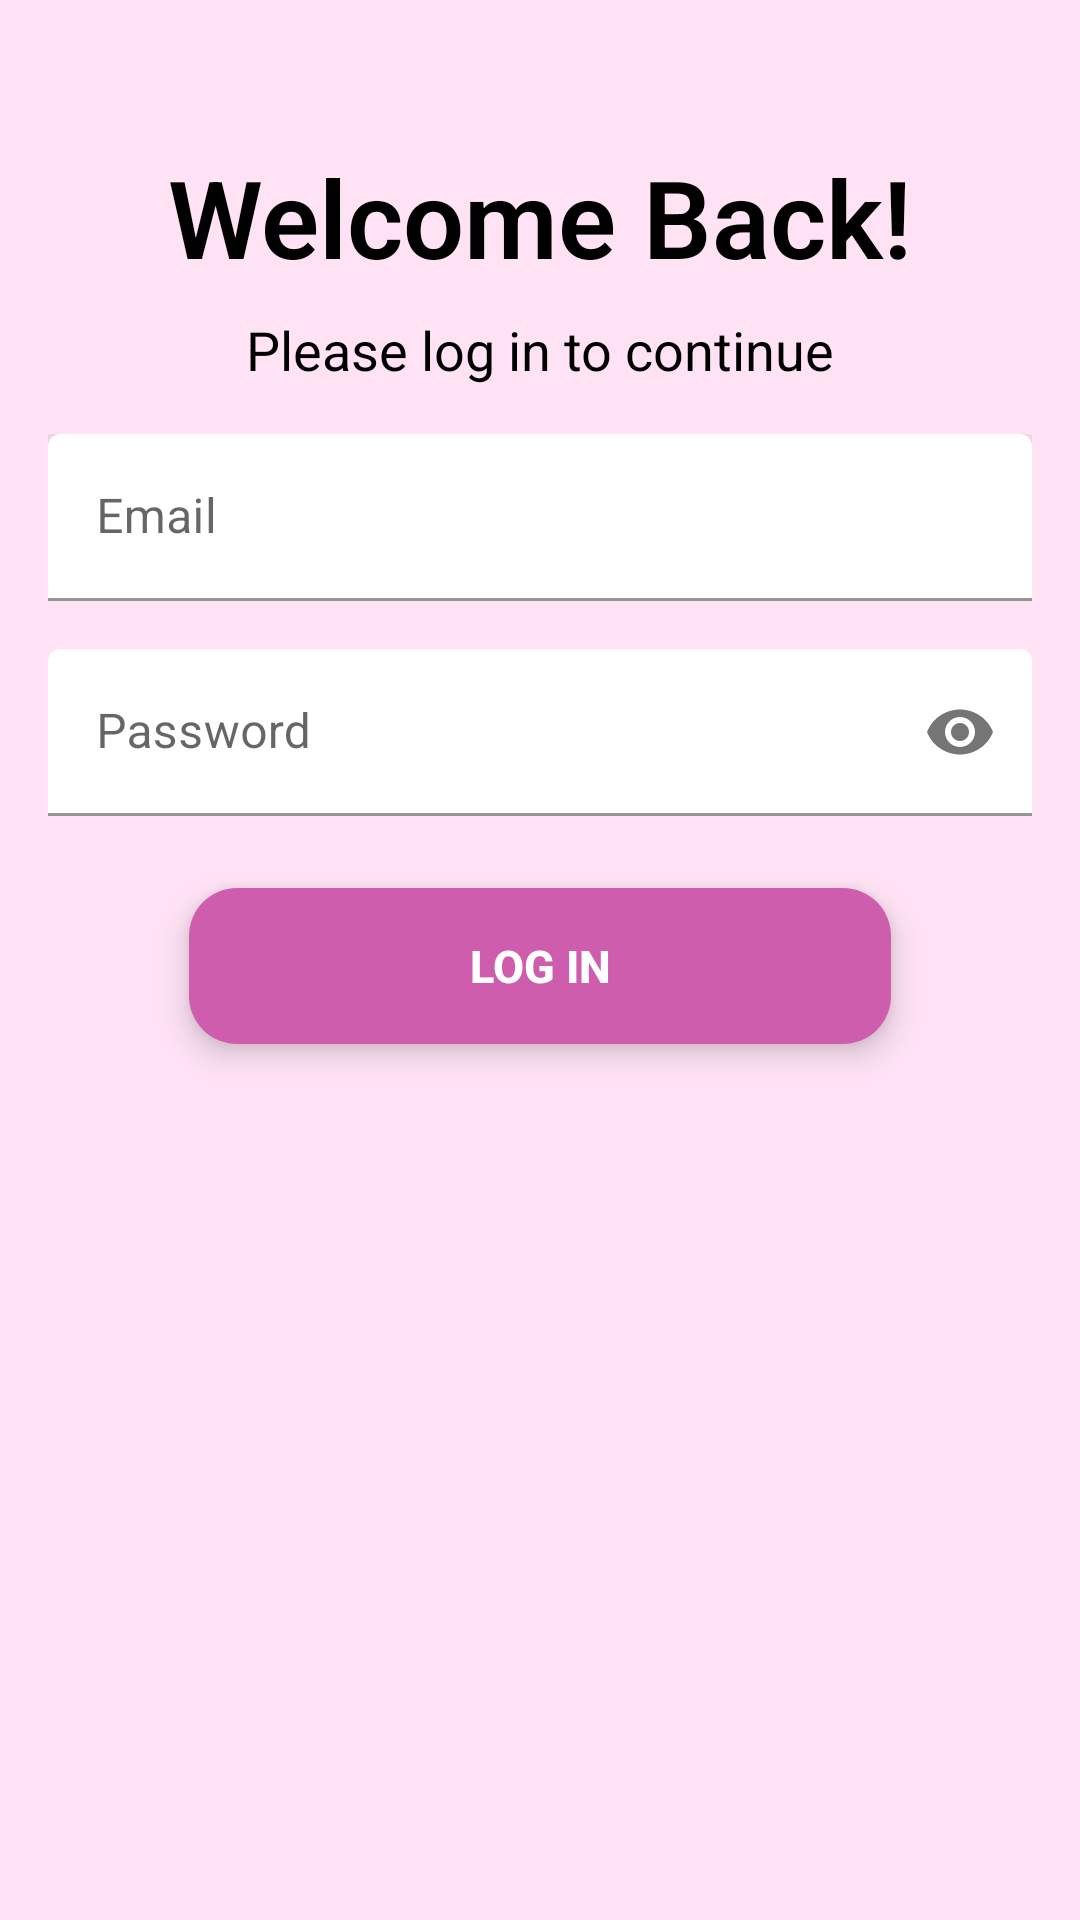

Layout XML and referenced resources for this Android screen:
<!-- AndroidManifest.xml: activity theme Theme.BookingApp -->
<!-- res/layout/activity_login.xml -->
<?xml version="1.0" encoding="utf-8"?>
<androidx.constraintlayout.widget.ConstraintLayout xmlns:android="http://schemas.android.com/apk/res/android"
    xmlns:app="http://schemas.android.com/apk/res-auto"
    xmlns:tools="http://schemas.android.com/tools"
    android:layout_width="match_parent"
    android:layout_height="match_parent"
    android:background="@color/pink"
    tools:context=".LoginActivity">

    <TextView
        android:id="@+id/textViewLoginTitle"
        android:layout_width="wrap_content"
        android:layout_height="wrap_content"
        android:layout_marginTop="48dp"
        android:fontFamily="sans-serif-light"
        android:text="Welcome Back!"
        android:textColor="@color/black"
        android:textSize="36sp"
        android:textStyle="bold"
        app:layout_constraintEnd_toEndOf="parent"
        app:layout_constraintStart_toStartOf="parent"
        app:layout_constraintTop_toTopOf="parent" />

    <TextView
        android:id="@+id/textViewLoginSubtitle"
        android:layout_width="wrap_content"
        android:layout_height="wrap_content"
        android:layout_marginTop="8dp"
        android:fontFamily="sans-serif"
        android:text="Please log in to continue"
        android:textColor="@color/black"
        android:textSize="18sp"
        app:layout_constraintEnd_toEndOf="parent"
        app:layout_constraintStart_toStartOf="parent"
        app:layout_constraintTop_toBottomOf="@id/textViewLoginTitle" />

    <com.google.android.material.textfield.TextInputLayout
        android:id="@+id/textInputLayoutEmail"
        android:layout_width="0dp"
        android:layout_height="wrap_content"
        android:layout_marginStart="16dp"
        android:layout_marginTop="16dp"
        android:layout_marginEnd="16dp"
        android:elevation="8dp"
        app:layout_constraintEnd_toEndOf="parent"
        app:layout_constraintStart_toStartOf="parent"
        app:layout_constraintTop_toBottomOf="@id/textViewLoginSubtitle"
        app:boxStrokeColor="@color/black"
        app:boxBackgroundColor="@color/white">

    <com.google.android.material.textfield.TextInputEditText
        android:id="@+id/editTextLoginEmail"
        android:layout_width="match_parent"
        android:layout_height="wrap_content"
        android:hint="Email"
        android:elevation="8dp"
        android:textColorHint="@color/black"
        android:inputType="textEmailAddress"
        android:textColor="@color/black"
        android:backgroundTint="@color/white"/>
</com.google.android.material.textfield.TextInputLayout>

    <com.google.android.material.textfield.TextInputLayout
        android:id="@+id/textInputLayoutPassword"
        android:layout_width="match_parent"
        android:layout_height="wrap_content"
        android:layout_marginStart="16dp"
        android:layout_marginTop="16dp"
        android:layout_marginEnd="16dp"
        android:elevation="8dp"
        app:layout_constraintEnd_toEndOf="parent"
        app:layout_constraintStart_toStartOf="parent"
        app:layout_constraintTop_toBottomOf="@id/textInputLayoutEmail"
        app:endIconMode="password_toggle"
        app:passwordToggleTint="@color/black">

    <com.google.android.material.textfield.TextInputEditText
        android:id="@+id/editTextLoginPassword"
        android:layout_width="match_parent"
        android:layout_height="wrap_content"
        android:hint="Password"
        android:textColorHint="@color/black"
        android:inputType="textPassword"
        android:textColor="@color/black"
        android:backgroundTint="@color/white"/>
    </com.google.android.material.textfield.TextInputLayout>


    <Button
        android:id="@+id/buttonLoginSubmit"
        android:layout_width="234dp"
        android:layout_height="52dp"
        android:layout_marginTop="24dp"
        android:background="@drawable/rounded_button"
        android:onClick="loginButtonClicked"
        android:text="Log In"
        android:textColor="@android:color/white"
        android:textSize="15sp"
        android:textStyle="bold"
        android:translationZ="4dp"
        app:layout_constraintEnd_toEndOf="parent"
        app:layout_constraintStart_toStartOf="parent"
        app:layout_constraintTop_toBottomOf="@id/textInputLayoutPassword" />

</androidx.constraintlayout.widget.ConstraintLayout>
<!-- resources referenced by this layout -->
<resources>
  <color name="black">#FF000000</color>
  <color name="pink">#FFE3F5</color>
  <color name="white">#FFFFFFFF</color>
  <!-- drawable rounded_button (drawable) -->
  <?xml version="1.0" encoding="utf-8"?>
  <shape xmlns:android="http://schemas.android.com/apk/res/android"
      android:shape="rectangle">
      <solid android:color="@color/dark_pink"/>
      <corners android:radius="16dp"/>
      <padding
          android:left="16dp"
          android:right="16dp"/>
  </shape>
  <style name="Theme.BookingApp" parent="Base.Theme.BookingApp" />
  <color name="dark_pink">#CE5DAE</color>
  <style name="Base.Theme.BookingApp" parent="Theme.MaterialComponents.Light.NoActionBar">
          
          <item name="colorPrimary">@color/dark_pink</item>
          <item name="colorPrimaryVariant">@color/dark_pink</item>
          <item name="colorAccent">@color/dark_pink</item>
          <item name="colorButtonNormal">@color/dark_pink</item>
      </style>
</resources>
